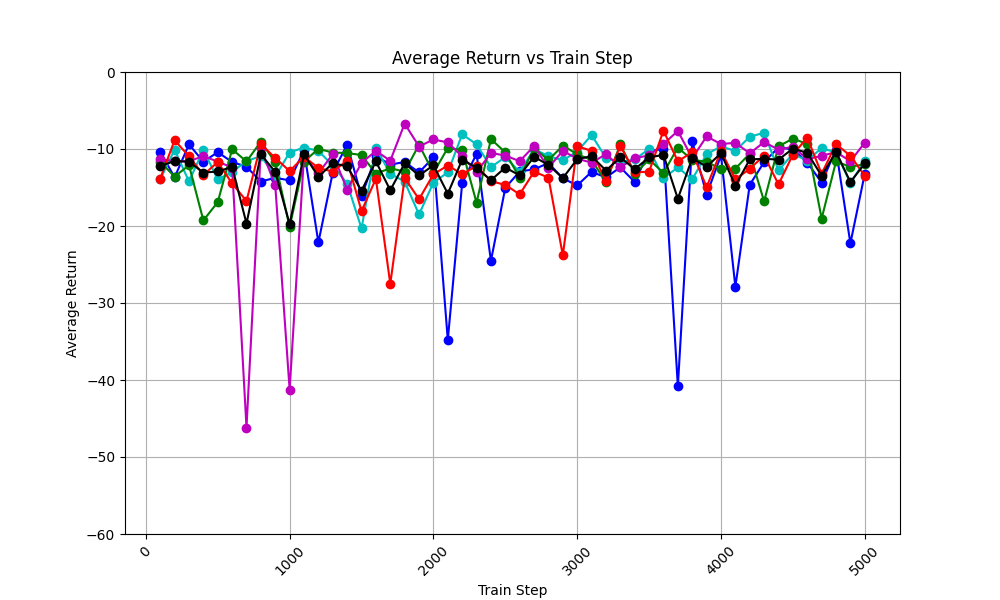

The data file committed next to this chart (first rows):
train_step, avg_return_0, avg_return_1, avg_return_2, avg_return_3, avg_return_4, avg_of_avg_returns
100, -10.34, -13.93, -11.66, -11.32, -13.85, -12.22
200, -13.69, -10.1, -13.59, -11.59, -8.857, -11.57
300, -9.402, -14.21, -12.1, -11.57, -10.96, -11.65
400, -11.65, -10.1, -19.27, -10.94, -13.36, -13.07
500, -10.42, -13.96, -16.9, -11.63, -11.7, -12.92
600, -11.68, -12.98, -10.04, -12.41, -14.47, -12.32
700, -12.31, -11.57, -11.61, -46.17, -16.75, -19.68
800, -14.22, -10.92, -9.048, -9.929, -9.375, -10.7
900, -13.74, -13.55, -11.73, -14.72, -11.17, -12.98
1000, -14.08, -10.46, -20.12, -41.26, -12.87, -19.76
1100, -10.19, -9.806, -11.63, -10.89, -10.99, -10.7
1200, -22.14, -10.24, -9.983, -13.17, -12.47, -13.6
1300, -13.05, -12.14, -10.46, -10.66, -12.92, -11.85
1400, -9.443, -14.49, -10.53, -15.27, -11.5, -12.25
1500, -16.15, -20.32, -10.78, -11.8, -18.06, -15.42
1600, -10.91, -9.861, -13.19, -10.25, -13.86, -11.61
1700, -12.03, -13.19, -12.51, -11.52, -27.52, -15.36
1800, -11.68, -14.24, -12.93, -6.695, -13.77, -11.86
1900, -13.05, -18.5, -9.454, -9.679, -16.52, -13.44
2000, -11.09, -14.36, -13.12, -8.764, -13.28, -12.12
2100, -34.8, -13.04, -9.858, -9.148, -12.14, -15.8
2200, -14.44, -8.094, -10.15, -10.97, -13.26, -11.38
2300, -10.63, -9.388, -16.97, -13.01, -12.2, -12.44
2400, -24.53, -12.35, -8.717, -10.51, -14.19, -14.06
2500, -15.04, -11.05, -10.43, -10.86, -14.65, -12.41
2600, -12.92, -12.98, -13.76, -11.58, -15.89, -13.43
2700, -12.64, -10.02, -9.887, -9.625, -12.95, -11.02
2800, -11.83, -10.92, -11.43, -12.44, -13.71, -12.07
2900, -13.81, -11.47, -9.564, -10.23, -23.8, -13.78
3000, -14.73, -10.33, -10.67, -11.27, -9.618, -11.33
3100, -12.97, -8.186, -11.43, -11.77, -10.25, -10.92
3200, -13.69, -11.16, -14.29, -10.68, -14.16, -12.8
3300, -12.38, -11.72, -9.381, -12.35, -9.619, -11.09
3400, -14.28, -11.33, -13.24, -11.21, -13.04, -12.62
3500, -10.29, -10.02, -11.36, -10.82, -12.94, -11.08
3600, -9.984, -13.77, -13.1, -9.353, -7.617, -10.76
3700, -40.83, -12.4, -9.807, -7.654, -11.61, -16.46
3800, -8.958, -13.95, -11.43, -11.19, -10.41, -11.19
3900, -15.93, -10.67, -11.63, -8.364, -14.96, -12.31
4000, -10.82, -9.675, -12.63, -9.358, -10.25, -10.55
4100, -27.89, -10.24, -12.55, -9.196, -13.95, -14.77
4200, -14.65, -8.411, -10.59, -10.56, -12.56, -11.35
4300, -11.7, -7.89, -16.81, -9.104, -10.86, -11.27
4400, -9.789, -12.78, -9.657, -10.09, -14.59, -11.38
4500, -10.04, -10.63, -8.653, -9.698, -10.72, -9.948
4600, -11.76, -11.52, -9.346, -11.32, -8.525, -10.5
4700, -14.36, -9.871, -19.03, -10.9, -13.22, -13.47
4800, -10.07, -10.47, -11.62, -10.39, -9.355, -10.38
4900, -22.25, -14.43, -12.31, -11.6, -10.89, -14.29
5000, -13.21, -11.52, -11.99, -9.173, -13.47, -11.87
